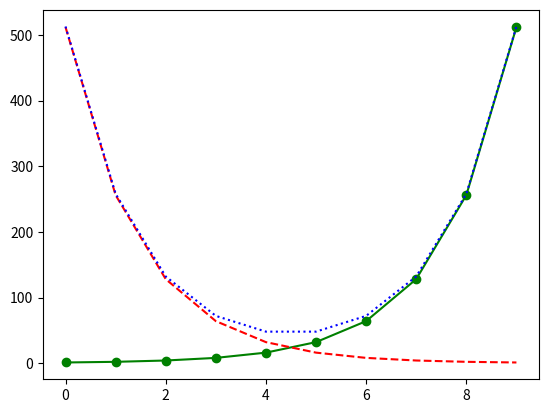

Generate this figure with matplotlib: (Note: this script raises an exception after producing the figure.)
import matplotlib.pyplot as plt

# 선 그래프(line chart)
x = [i for i in range(10)]
print(x)

y1 = [2 ** x for x in range(10)]
print(y1)

plt.plot(x, y1, 'go-', label = 'example 1')
# g: 선 색(green), o: 마커, -: 선 종류

y2 = [2 ** x for x in range(9, -1, -1)]
print(y2)

plt.plot(x, y2, 'r--', label = 'example 2')


y3 = [x + y for x, y in zip(y1, y2)]
print(y3)

plt.plot(x, y3, 'b:', label = 'example 3')

plt.legend(loc = 'best ')    # plot의 label을 화면에 표시
plt.title('Line Chart Example')

plt.savefig('../image_output/year_gdp.png')
plt.show()

